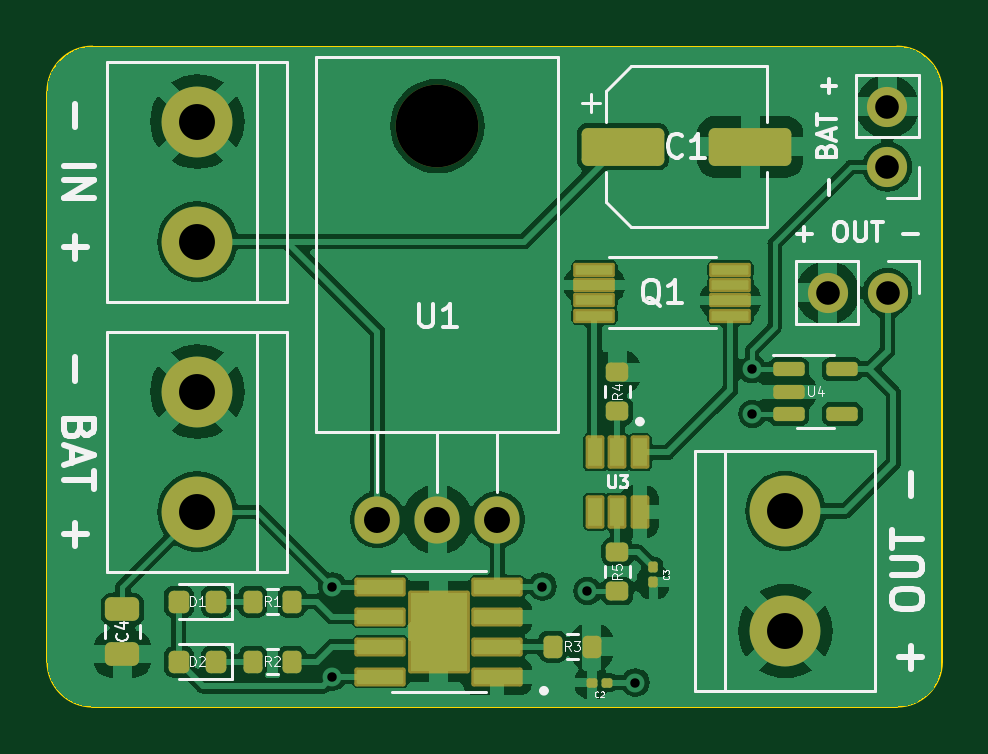
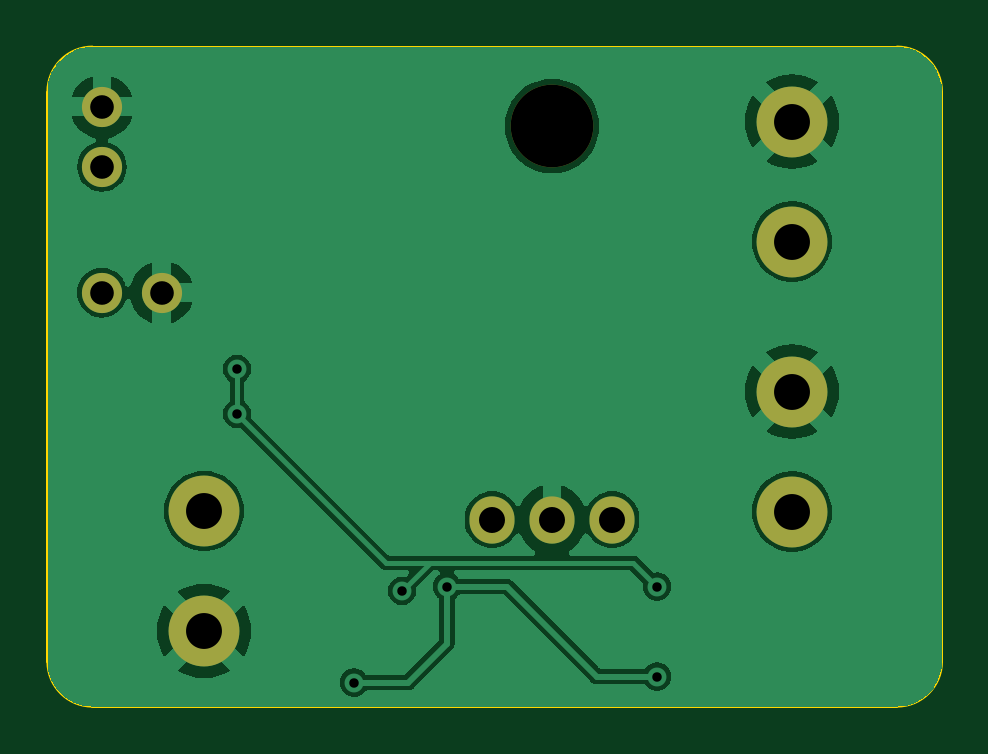
Circuit board: 11 layer files. Board 37.9 x 27.9 mm.
- bottom_copper: board-B_Cu.gbr (42503 bytes)
- bottom_mask: board-B_Mask.gbr (1089 bytes)
- paste: board-B_Paste.gbr (450 bytes)
- bottom_silk: board-B_Silkscreen.gbr (451 bytes)
- outline: board-Edge_Cuts.gbr (991 bytes)
- top_copper: board-F_Cu.gbr (100148 bytes)
- top_mask: board-F_Mask.gbr (4716 bytes)
- paste: board-F_Paste.gbr (4180 bytes)
- top_silk: board-F_Silkscreen.gbr (26461 bytes)
- drill: board-NPTH.drl (351 bytes)
- drill: board-PTH.drl (832 bytes)

=== bottom_copper: board-B_Cu.gbr (42503 bytes, source omitted) ===
=== bottom_mask: board-B_Mask.gbr ===
%TF.GenerationSoftware,KiCad,Pcbnew,7.0.10*%
%TF.CreationDate,2024-07-15T19:27:34-03:00*%
%TF.ProjectId,board,626f6172-642e-46b6-9963-61645f706362,rev?*%
%TF.SameCoordinates,Original*%
%TF.FileFunction,Soldermask,Bot*%
%TF.FilePolarity,Negative*%
%FSLAX46Y46*%
G04 Gerber Fmt 4.6, Leading zero omitted, Abs format (unit mm)*
G04 Created by KiCad (PCBNEW 7.0.10) date 2024-07-15 19:27:34*
%MOMM*%
%LPD*%
G01*
G04 APERTURE LIST*
%ADD10O,1.700000X1.700000*%
%ADD11O,3.000000X3.000000*%
%ADD12C,3.000000*%
%ADD13O,3.500000X3.500000*%
%ADD14O,1.905000X2.000000*%
G04 APERTURE END LIST*
D10*
%TO.C,J4*%
X156210000Y-84993400D03*
X156210000Y-82453400D03*
%TD*%
D11*
%TO.C,J3*%
X151892000Y-99568000D03*
D12*
X151892000Y-104648000D03*
%TD*%
D13*
%TO.C,U1*%
X137160000Y-83273400D03*
D14*
X134620000Y-99933400D03*
X137160000Y-99933400D03*
X139700000Y-99933400D03*
%TD*%
D11*
%TO.C,J1*%
X127000000Y-88163400D03*
D12*
X127000000Y-83083400D03*
%TD*%
D11*
%TO.C,J2*%
X127000000Y-99593400D03*
D12*
X127000000Y-94513400D03*
%TD*%
D10*
%TO.C,J5*%
X156215000Y-90322400D03*
X153675000Y-90322400D03*
%TD*%
M02*

=== paste: board-B_Paste.gbr ===
%TF.GenerationSoftware,KiCad,Pcbnew,7.0.10*%
%TF.CreationDate,2024-07-15T19:27:34-03:00*%
%TF.ProjectId,board,626f6172-642e-46b6-9963-61645f706362,rev?*%
%TF.SameCoordinates,Original*%
%TF.FileFunction,Paste,Bot*%
%TF.FilePolarity,Positive*%
%FSLAX46Y46*%
G04 Gerber Fmt 4.6, Leading zero omitted, Abs format (unit mm)*
G04 Created by KiCad (PCBNEW 7.0.10) date 2024-07-15 19:27:34*
%MOMM*%
%LPD*%
G01*
G04 APERTURE LIST*
G04 APERTURE END LIST*
M02*

=== bottom_silk: board-B_Silkscreen.gbr ===
%TF.GenerationSoftware,KiCad,Pcbnew,7.0.10*%
%TF.CreationDate,2024-07-15T19:27:34-03:00*%
%TF.ProjectId,board,626f6172-642e-46b6-9963-61645f706362,rev?*%
%TF.SameCoordinates,Original*%
%TF.FileFunction,Legend,Bot*%
%TF.FilePolarity,Positive*%
%FSLAX46Y46*%
G04 Gerber Fmt 4.6, Leading zero omitted, Abs format (unit mm)*
G04 Created by KiCad (PCBNEW 7.0.10) date 2024-07-15 19:27:34*
%MOMM*%
%LPD*%
G01*
G04 APERTURE LIST*
G04 APERTURE END LIST*
M02*

=== outline: board-Edge_Cuts.gbr ===
%TF.GenerationSoftware,KiCad,Pcbnew,7.0.10*%
%TF.CreationDate,2024-07-15T19:27:34-03:00*%
%TF.ProjectId,board,626f6172-642e-46b6-9963-61645f706362,rev?*%
%TF.SameCoordinates,Original*%
%TF.FileFunction,Profile,NP*%
%FSLAX46Y46*%
G04 Gerber Fmt 4.6, Leading zero omitted, Abs format (unit mm)*
G04 Created by KiCad (PCBNEW 7.0.10) date 2024-07-15 19:27:34*
%MOMM*%
%LPD*%
G01*
G04 APERTURE LIST*
%TA.AperFunction,Profile*%
%ADD10C,0.100000*%
%TD*%
G04 APERTURE END LIST*
D10*
X120650000Y-105943400D02*
X120650000Y-81813400D01*
X156616400Y-107849200D02*
G75*
G03*
X158521400Y-105944238I0J1905000D01*
G01*
X122555000Y-79908400D02*
X156616400Y-79909238D01*
X120650000Y-105943400D02*
G75*
G03*
X122555000Y-107848400I1905000J0D01*
G01*
X158521400Y-81814238D02*
X158521400Y-105944238D01*
X122555000Y-79908400D02*
G75*
G03*
X120650000Y-81813400I0J-1905000D01*
G01*
X156616400Y-107849238D02*
X122555000Y-107848400D01*
X158521362Y-81814238D02*
G75*
G03*
X156616400Y-79909238I-1904962J38D01*
G01*
M02*

=== top_copper: board-F_Cu.gbr (100148 bytes, source omitted) ===
=== top_mask: board-F_Mask.gbr ===
%TF.GenerationSoftware,KiCad,Pcbnew,7.0.10*%
%TF.CreationDate,2024-07-15T19:27:34-03:00*%
%TF.ProjectId,board,626f6172-642e-46b6-9963-61645f706362,rev?*%
%TF.SameCoordinates,Original*%
%TF.FileFunction,Soldermask,Top*%
%TF.FilePolarity,Negative*%
%FSLAX46Y46*%
G04 Gerber Fmt 4.6, Leading zero omitted, Abs format (unit mm)*
G04 Created by KiCad (PCBNEW 7.0.10) date 2024-07-15 19:27:34*
%MOMM*%
%LPD*%
G01*
G04 APERTURE LIST*
G04 Aperture macros list*
%AMRoundRect*
0 Rectangle with rounded corners*
0 $1 Rounding radius*
0 $2 $3 $4 $5 $6 $7 $8 $9 X,Y pos of 4 corners*
0 Add a 4 corners polygon primitive as box body*
4,1,4,$2,$3,$4,$5,$6,$7,$8,$9,$2,$3,0*
0 Add four circle primitives for the rounded corners*
1,1,$1+$1,$2,$3*
1,1,$1+$1,$4,$5*
1,1,$1+$1,$6,$7*
1,1,$1+$1,$8,$9*
0 Add four rect primitives between the rounded corners*
20,1,$1+$1,$2,$3,$4,$5,0*
20,1,$1+$1,$4,$5,$6,$7,0*
20,1,$1+$1,$6,$7,$8,$9,0*
20,1,$1+$1,$8,$9,$2,$3,0*%
G04 Aperture macros list end*
%ADD10RoundRect,0.218750X0.218750X0.256250X-0.218750X0.256250X-0.218750X-0.256250X0.218750X-0.256250X0*%
%ADD11RoundRect,0.200000X-0.200000X-0.275000X0.200000X-0.275000X0.200000X0.275000X-0.200000X0.275000X0*%
%ADD12O,1.700000X1.700000*%
%ADD13RoundRect,0.250000X-0.475000X0.250000X-0.475000X-0.250000X0.475000X-0.250000X0.475000X0.250000X0*%
%ADD14O,3.000000X3.000000*%
%ADD15C,3.000000*%
%ADD16O,3.500000X3.500000*%
%ADD17O,1.905000X2.000000*%
%ADD18RoundRect,0.100000X-0.100000X0.130000X-0.100000X-0.130000X0.100000X-0.130000X0.100000X0.130000X0*%
%ADD19RoundRect,0.150000X-0.512500X-0.150000X0.512500X-0.150000X0.512500X0.150000X-0.512500X0.150000X0*%
%ADD20RoundRect,0.100500X0.986500X0.301500X-0.986500X0.301500X-0.986500X-0.301500X0.986500X-0.301500X0*%
%ADD21RoundRect,0.102000X1.206500X1.651000X-1.206500X1.651000X-1.206500X-1.651000X1.206500X-1.651000X0*%
%ADD22RoundRect,0.200000X0.200000X0.275000X-0.200000X0.275000X-0.200000X-0.275000X0.200000X-0.275000X0*%
%ADD23RoundRect,0.250000X-1.500000X-0.550000X1.500000X-0.550000X1.500000X0.550000X-1.500000X0.550000X0*%
%ADD24RoundRect,0.075500X-0.806500X-0.226500X0.806500X-0.226500X0.806500X0.226500X-0.806500X0.226500X0*%
%ADD25RoundRect,0.200000X0.275000X-0.200000X0.275000X0.200000X-0.275000X0.200000X-0.275000X-0.200000X0*%
%ADD26RoundRect,0.100000X0.130000X0.100000X-0.130000X0.100000X-0.130000X-0.100000X0.130000X-0.100000X0*%
%ADD27RoundRect,0.200000X-0.275000X0.200000X-0.275000X-0.200000X0.275000X-0.200000X0.275000X0.200000X0*%
%ADD28RoundRect,0.102000X-0.295000X0.605000X-0.295000X-0.605000X0.295000X-0.605000X0.295000X0.605000X0*%
G04 APERTURE END LIST*
D10*
%TO.C,D1*%
X127787500Y-103403400D03*
X126212500Y-103403400D03*
%TD*%
D11*
%TO.C,R2*%
X129350000Y-105943400D03*
X131000000Y-105943400D03*
%TD*%
D12*
%TO.C,J4*%
X156210000Y-84993400D03*
X156210000Y-82453400D03*
%TD*%
D13*
%TO.C,C4*%
X123825000Y-103723400D03*
X123825000Y-105623400D03*
%TD*%
D14*
%TO.C,J3*%
X151892000Y-99568000D03*
D15*
X151892000Y-104648000D03*
%TD*%
D16*
%TO.C,U1*%
X137160000Y-83273400D03*
D17*
X134620000Y-99933400D03*
X137160000Y-99933400D03*
X139700000Y-99933400D03*
%TD*%
D18*
%TO.C,C3*%
X146304000Y-101940400D03*
X146304000Y-102580400D03*
%TD*%
D19*
%TO.C,U4*%
X152030000Y-93563400D03*
X152030000Y-94513400D03*
X152030000Y-95463400D03*
X154305000Y-95463400D03*
X154305000Y-93563400D03*
%TD*%
D14*
%TO.C,J1*%
X127000000Y-88163400D03*
D15*
X127000000Y-83083400D03*
%TD*%
D11*
%TO.C,R1*%
X129350000Y-103403400D03*
X131000000Y-103403400D03*
%TD*%
D20*
%TO.C,U2*%
X139700000Y-106578400D03*
X139700000Y-105308400D03*
X139700000Y-104038400D03*
X139700000Y-102768400D03*
X134750000Y-102768400D03*
X134750000Y-104038400D03*
X134750000Y-105308400D03*
X134750000Y-106578400D03*
D21*
X137225000Y-104673400D03*
%TD*%
D14*
%TO.C,J2*%
X127000000Y-99593400D03*
D15*
X127000000Y-94513400D03*
%TD*%
D22*
%TO.C,R3*%
X143700000Y-105308400D03*
X142050000Y-105308400D03*
%TD*%
D23*
%TO.C,C1*%
X145001000Y-84150200D03*
X150401000Y-84150200D03*
%TD*%
D24*
%TO.C,Q1*%
X143805000Y-89347400D03*
X143805000Y-89997400D03*
X143805000Y-90647400D03*
X143805000Y-91297400D03*
X149565000Y-91297400D03*
X149565000Y-90647400D03*
X149565000Y-89997400D03*
X149565000Y-89347400D03*
%TD*%
D10*
%TO.C,D2*%
X127787500Y-105943400D03*
X126212500Y-105943400D03*
%TD*%
D25*
%TO.C,R5*%
X144780000Y-102958400D03*
X144780000Y-101308400D03*
%TD*%
D26*
%TO.C,C2*%
X144338000Y-106832400D03*
X143698000Y-106832400D03*
%TD*%
D27*
%TO.C,R4*%
X144780000Y-93688400D03*
X144780000Y-95338400D03*
%TD*%
D12*
%TO.C,J5*%
X156215000Y-90322400D03*
X153675000Y-90322400D03*
%TD*%
D28*
%TO.C,U3*%
X145730000Y-97083400D03*
X144780000Y-97083400D03*
X143830000Y-97083400D03*
X143830000Y-99593400D03*
X144780000Y-99593400D03*
X145730000Y-99593400D03*
%TD*%
M02*

=== paste: board-F_Paste.gbr ===
%TF.GenerationSoftware,KiCad,Pcbnew,7.0.10*%
%TF.CreationDate,2024-07-15T19:27:34-03:00*%
%TF.ProjectId,board,626f6172-642e-46b6-9963-61645f706362,rev?*%
%TF.SameCoordinates,Original*%
%TF.FileFunction,Paste,Top*%
%TF.FilePolarity,Positive*%
%FSLAX46Y46*%
G04 Gerber Fmt 4.6, Leading zero omitted, Abs format (unit mm)*
G04 Created by KiCad (PCBNEW 7.0.10) date 2024-07-15 19:27:34*
%MOMM*%
%LPD*%
G01*
G04 APERTURE LIST*
G04 Aperture macros list*
%AMRoundRect*
0 Rectangle with rounded corners*
0 $1 Rounding radius*
0 $2 $3 $4 $5 $6 $7 $8 $9 X,Y pos of 4 corners*
0 Add a 4 corners polygon primitive as box body*
4,1,4,$2,$3,$4,$5,$6,$7,$8,$9,$2,$3,0*
0 Add four circle primitives for the rounded corners*
1,1,$1+$1,$2,$3*
1,1,$1+$1,$4,$5*
1,1,$1+$1,$6,$7*
1,1,$1+$1,$8,$9*
0 Add four rect primitives between the rounded corners*
20,1,$1+$1,$2,$3,$4,$5,0*
20,1,$1+$1,$4,$5,$6,$7,0*
20,1,$1+$1,$6,$7,$8,$9,0*
20,1,$1+$1,$8,$9,$2,$3,0*%
G04 Aperture macros list end*
%ADD10C,0.010000*%
%ADD11RoundRect,0.218750X0.218750X0.256250X-0.218750X0.256250X-0.218750X-0.256250X0.218750X-0.256250X0*%
%ADD12RoundRect,0.200000X-0.200000X-0.275000X0.200000X-0.275000X0.200000X0.275000X-0.200000X0.275000X0*%
%ADD13RoundRect,0.250000X-0.475000X0.250000X-0.475000X-0.250000X0.475000X-0.250000X0.475000X0.250000X0*%
%ADD14RoundRect,0.079500X-0.100500X0.079500X-0.100500X-0.079500X0.100500X-0.079500X0.100500X0.079500X0*%
%ADD15RoundRect,0.150000X-0.512500X-0.150000X0.512500X-0.150000X0.512500X0.150000X-0.512500X0.150000X0*%
%ADD16RoundRect,0.075000X0.910000X0.225000X-0.910000X0.225000X-0.910000X-0.225000X0.910000X-0.225000X0*%
%ADD17RoundRect,0.200000X0.200000X0.275000X-0.200000X0.275000X-0.200000X-0.275000X0.200000X-0.275000X0*%
%ADD18RoundRect,0.250000X-1.500000X-0.550000X1.500000X-0.550000X1.500000X0.550000X-1.500000X0.550000X0*%
%ADD19RoundRect,0.050000X-0.730000X-0.150000X0.730000X-0.150000X0.730000X0.150000X-0.730000X0.150000X0*%
%ADD20RoundRect,0.200000X0.275000X-0.200000X0.275000X0.200000X-0.275000X0.200000X-0.275000X-0.200000X0*%
%ADD21RoundRect,0.079500X0.079500X0.100500X-0.079500X0.100500X-0.079500X-0.100500X0.079500X-0.100500X0*%
%ADD22RoundRect,0.200000X-0.275000X0.200000X-0.275000X-0.200000X0.275000X-0.200000X0.275000X0.200000X0*%
%ADD23R,0.590000X1.210000*%
G04 APERTURE END LIST*
%TO.C,U2*%
D10*
X137870000Y-105493400D02*
X136580000Y-105493400D01*
X136580000Y-103853400D01*
X137870000Y-103853400D01*
X137870000Y-105493400D01*
G36*
X137870000Y-105493400D02*
G01*
X136580000Y-105493400D01*
X136580000Y-103853400D01*
X137870000Y-103853400D01*
X137870000Y-105493400D01*
G37*
%TD*%
D11*
%TO.C,D1*%
X127787500Y-103403400D03*
X126212500Y-103403400D03*
%TD*%
D12*
%TO.C,R2*%
X129350000Y-105943400D03*
X131000000Y-105943400D03*
%TD*%
D13*
%TO.C,C4*%
X123825000Y-103723400D03*
X123825000Y-105623400D03*
%TD*%
D14*
%TO.C,C3*%
X146304000Y-101915400D03*
X146304000Y-102605400D03*
%TD*%
D15*
%TO.C,U4*%
X152030000Y-93563400D03*
X152030000Y-94513400D03*
X152030000Y-95463400D03*
X154305000Y-95463400D03*
X154305000Y-93563400D03*
%TD*%
D12*
%TO.C,R1*%
X129350000Y-103403400D03*
X131000000Y-103403400D03*
%TD*%
D16*
%TO.C,U2*%
X139700000Y-106578400D03*
X139700000Y-105308400D03*
X139700000Y-104038400D03*
X139700000Y-102768400D03*
X134750000Y-102768400D03*
X134750000Y-104038400D03*
X134750000Y-105308400D03*
X134750000Y-106578400D03*
%TD*%
D17*
%TO.C,R3*%
X143700000Y-105308400D03*
X142050000Y-105308400D03*
%TD*%
D18*
%TO.C,C1*%
X145001000Y-84150200D03*
X150401000Y-84150200D03*
%TD*%
D19*
%TO.C,Q1*%
X143805000Y-89347400D03*
X143805000Y-89997400D03*
X143805000Y-90647400D03*
X143805000Y-91297400D03*
X149565000Y-91297400D03*
X149565000Y-90647400D03*
X149565000Y-89997400D03*
X149565000Y-89347400D03*
%TD*%
D11*
%TO.C,D2*%
X127787500Y-105943400D03*
X126212500Y-105943400D03*
%TD*%
D20*
%TO.C,R5*%
X144780000Y-102958400D03*
X144780000Y-101308400D03*
%TD*%
D21*
%TO.C,C2*%
X144363000Y-106832400D03*
X143673000Y-106832400D03*
%TD*%
D22*
%TO.C,R4*%
X144780000Y-93688400D03*
X144780000Y-95338400D03*
%TD*%
D23*
%TO.C,U3*%
X145730000Y-97083400D03*
X144780000Y-97083400D03*
X143830000Y-97083400D03*
X143830000Y-99593400D03*
X144780000Y-99593400D03*
X145730000Y-99593400D03*
%TD*%
M02*

=== top_silk: board-F_Silkscreen.gbr (26461 bytes, source omitted) ===
=== drill: board-NPTH.drl ===
M48
; DRILL file {KiCad 7.0.10} date Mon Jul 15 19:27:39 2024
; FORMAT={-:-/ absolute / metric / decimal}
; #@! TF.CreationDate,2024-07-15T19:27:39-03:00
; #@! TF.GenerationSoftware,Kicad,Pcbnew,7.0.10
; #@! TF.FileFunction,NonPlated,1,2,NPTH
FMAT,2
METRIC
; #@! TA.AperFunction,NonPlated,NPTH,ComponentDrill
T1C3.500
%
G90
G05
T1
X137.16Y-83.273
M30

=== drill: board-PTH.drl ===
M48
; DRILL file {KiCad 7.0.10} date Mon Jul 15 19:27:39 2024
; FORMAT={-:-/ absolute / metric / decimal}
; #@! TF.CreationDate,2024-07-15T19:27:39-03:00
; #@! TF.GenerationSoftware,Kicad,Pcbnew,7.0.10
; #@! TF.FileFunction,Plated,1,2,PTH
FMAT,2
METRIC
; #@! TA.AperFunction,Plated,PTH,ViaDrill
T1C0.400
; #@! TA.AperFunction,Plated,PTH,ComponentDrill
T2C1.000
; #@! TA.AperFunction,Plated,PTH,ComponentDrill
T3C1.100
; #@! TA.AperFunction,Plated,PTH,ComponentDrill
T4C1.520
%
G90
G05
T1
X132.715Y-102.768
X132.715Y-106.578
X141.605Y-102.768
X143.51Y-102.958
X145.542Y-106.832
X150.495Y-93.563
X150.495Y-95.463
T2
X153.675Y-90.322
X156.21Y-82.453
X156.21Y-84.993
X156.215Y-90.322
T3
X134.62Y-99.933
X137.16Y-99.933
X139.7Y-99.933
T4
X127.0Y-83.083
X127.0Y-88.163
X127.0Y-94.513
X127.0Y-99.593
X151.892Y-99.568
X151.892Y-104.648
M30

